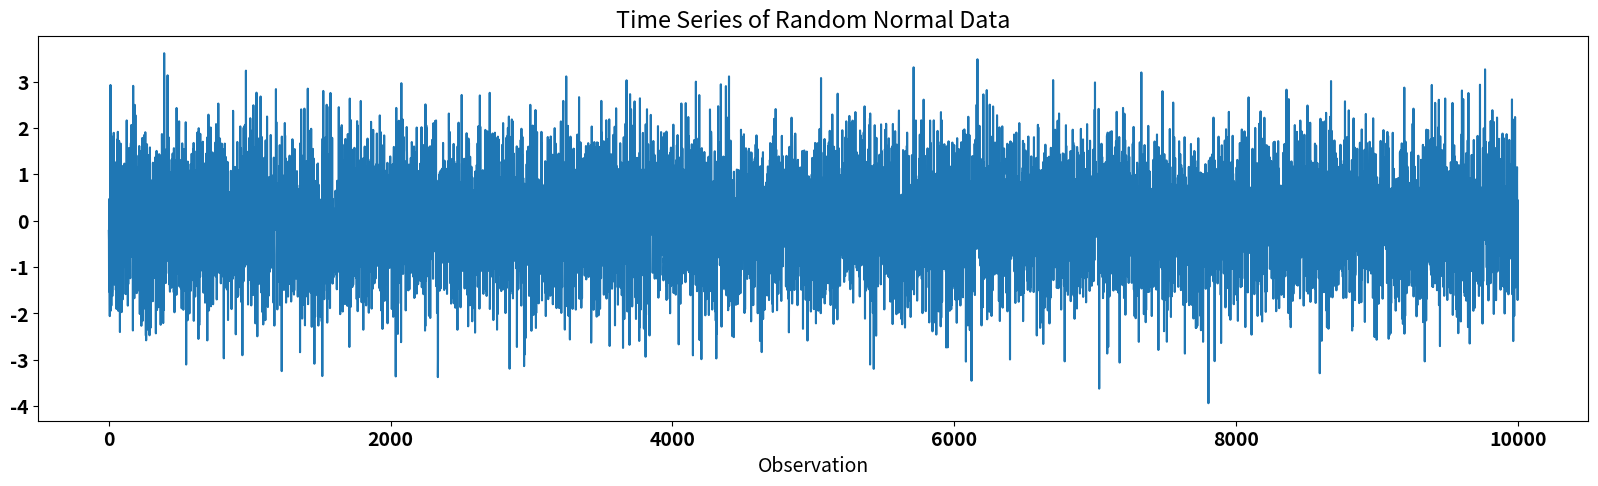
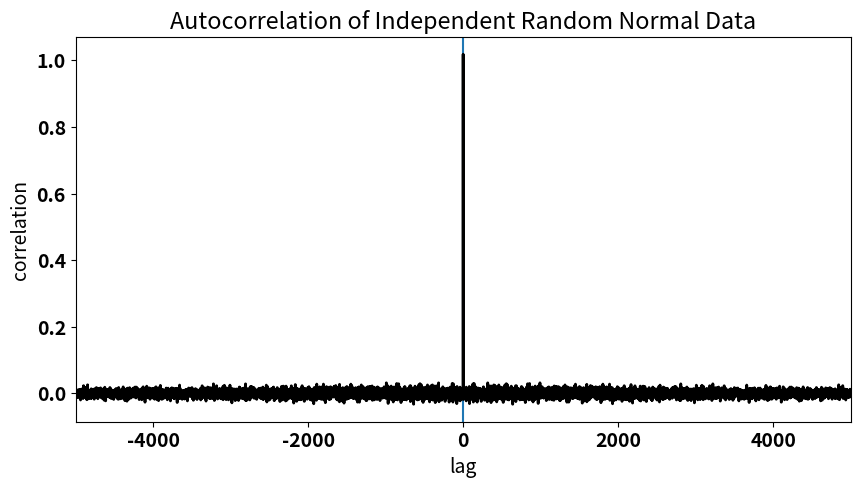
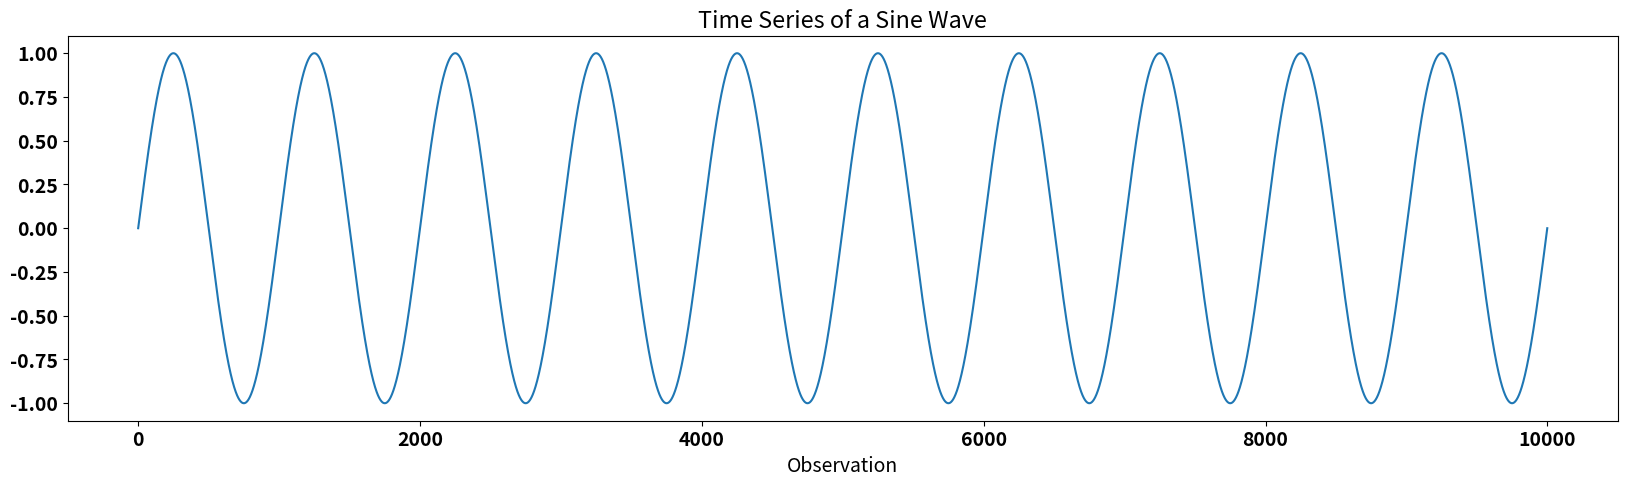
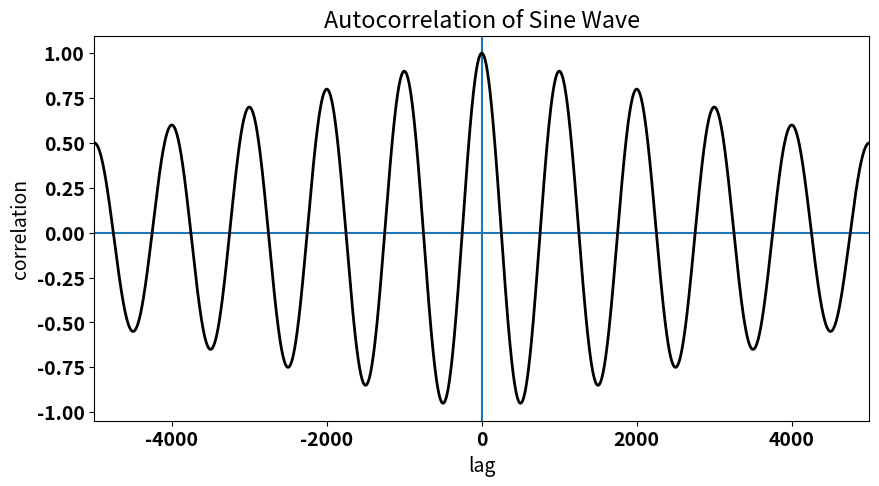
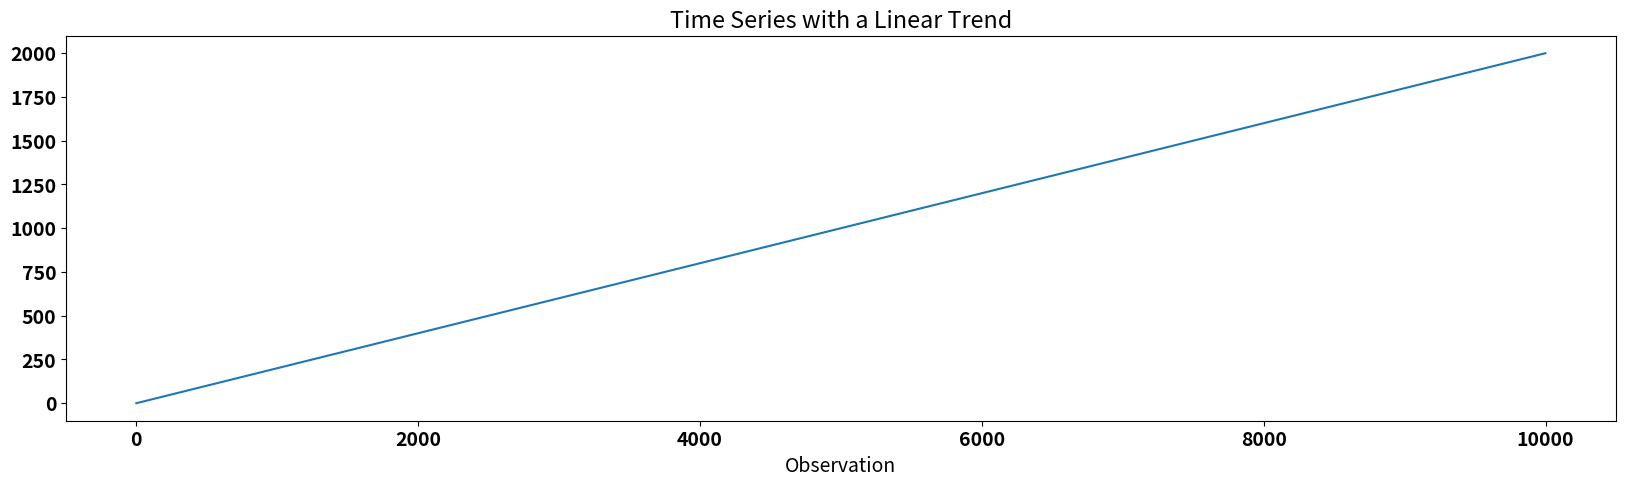
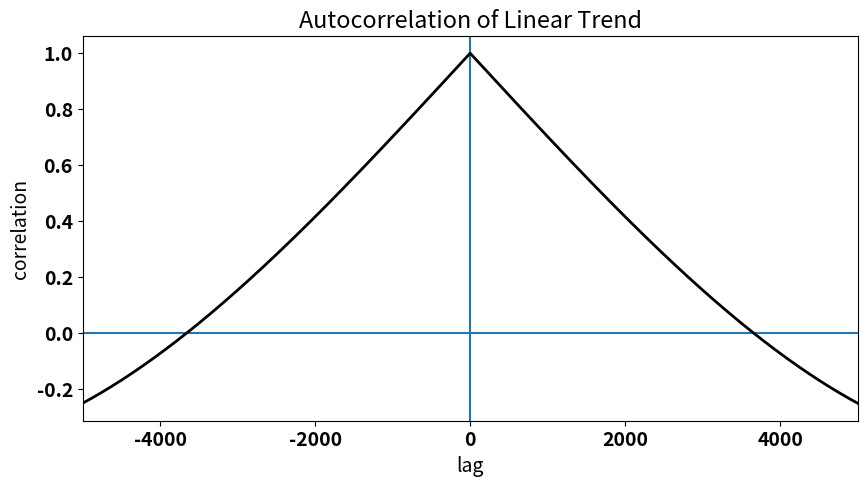

Python code for these plots, in order:
#!/usr/bin/env python
# coding: utf-8

# # Autocorrelation
# 
# Previously, we discussed the assumptions of linear regression, a key assumption being that the residuals have no autocorrelation, i.e. the residuals are *independent*. The autocorrelation in the residuals stems from autocorrelation in one or more of our time series. Sometimes, however, we still want to examine these time series even though the condition of independent residuals is violated and methods to account for the autocorrelation have been developed.
# 
# **Autocorrelation** describes the dependence of or relationship between data within a time series on data within that same time series at a different point in time. Autocorrelation means that the data points within our time series are not independent.
# 
# In the next section, we will explore how to account for autocorrelation in our residuals, but first we will define what we mean by autocorrelation. We will start with the **autocovariance function (ACF)**.
# 
# The autocovariance function ($\gamma(t)$) is the covariance of a time series with itself at another time, as measured by a time lag (or lead) $\tau$. For a time series $x(t)$, it is defined as:
# 
# $$
# \gamma(\tau) = \frac{1}{(t_N - \tau) - t_1}\sum_{t=t_1}^{t_N - \tau}x^{\prime}(t) \cdot x^{\prime}(t + \tau)
# $$
# 
# where $t_1$ and $t_N$ are the starting and end points of the time series, respectively, and the prime denotes departures from the time mean.
# 
# For $\tau$ = 0, the autocovariance is $\gamma$(0) = $\overline{x^{\prime2}}$ = variance.
# 
# **Autocorrelation** ($\rho$($\tau$)) is simply $\frac{\gamma(\tau)}{\gamma(0)}$ , i.e. the autocovariance divided by the variance.
# 
# ### *Key Characteristics of Autocovariance/Autocorrelation:*
# 
# - $\gamma$ is symmetric about $\tau$ = 0
# - -1 $\leq \rho \leq$ 1
# - $\rho$(0) = 1
# - if $x(t)$ is not periodic, then $\rho$($\tau$) -> 0 as $\tau$ -> $\infty$
# 
# Let's create some synthetic time series to investigate the ACF of different types of time series.
# 
# First, let's generate some random normal data. We should get an autocorrelation function that looks similar to what we saw for the residuals of our ENSO-California precipitation regression model.

# In[1]:


# generate time series of independent random normal data (N = 10000)
import numpy as np
x = np.random.randn(10000)


# The time series looks like this:

# In[2]:


# plot the time series of random data
from matplotlib import pyplot as plt
import matplotlib as mpl
mpl.rc('font',size=14,weight='bold') #set default font size and weight for plots

plt.figure(figsize=(20,5))
plt.plot(x)
plt.xlabel("Observation")
plt.title("Time Series of Random Normal Data")
plt.show()


# We can calculate the autocorrelation function using the `np.correlate()` function. Note that this function computes the autocovariance (except it does not divide by $N$), not the autocorrelation, so we have to make some adjustments to convert to autocorrelation. In this case, we simply divide by $N$, because we are using random data drawn from a standard normal distribution, i.e. $\sigma$ = 1. 

# In[3]:


# calculate the autocorrelation of x
acorr = np.correlate(x,x/len(x),'same')


# Note that we use the function argument `'same'` to allow for more overlap between the two time series without having to pad the arrays with too many zeros when there is insufficient overlap. The size of the output array will be the same size as the input arrays (see the following [documentation](https://numpy.org/doc/stable/reference/generated/numpy.convolve.html) for more information).
# 
# To visualize the autocorrelation function, we plot it as a function of lag, $\tau$.

# In[4]:


# plot the autocorrelation as a function of lag
fig = plt.figure(figsize=(10,5))

# define a variable for lag
t = np.arange(0,len(x),1)
lag = [i-len(t)/2 for i in t]

# plot acorr
plt.axhline(0)
plt.axvline(0)
plt.plot(lag,acorr,'k',linewidth=2,label='resids')
plt.xlim(-5000,5000)
plt.xlabel("lag")
plt.ylabel("correlation")
plt.title("Autocorrelation of Independent Random Normal Data")


# Let's consider something different: the time series of a sine wave. This time series has a fixed periodicity. What do you think the autocorrelation function for a sine wave looks like?

# In[5]:


# generate sine wave
x1 = np.linspace(-10*np.pi,10*np.pi,10000)
y1 = np.sin(x1)


# In[6]:


# plot the time series of sine wave
plt.figure(figsize=(20,5))
plt.plot(y1)
plt.xlabel("Observation")
plt.title("Time Series of a Sine Wave")
plt.show()


# We will use the same function to calculate the autocorrelation function, but this time we also need to divide by the variance of the sine wave to convert to autocorrelation. 

# In[7]:


# calculate the autocorrelation of sine wave, y1
acorr1 = np.correlate(y1/np.std(y1),y1/(np.std(y1)*len(y1)),'same')


# In[8]:


# plot the autocorrelation as a function of lag
fig = plt.figure(figsize=(10,5))

# define a variable for lag
t = np.arange(0,len(y1),1)
lag = [i-len(t)/2 for i in t]

# plot acorr
plt.axhline(0)
plt.axvline(0)
plt.plot(lag,acorr1,'k',linewidth=2,label='resids')
plt.xlim(-5000,5000)
plt.xlabel("lag")
plt.ylabel("correlation")
plt.title("Autocorrelation of Sine Wave")


# We can clearly see the periodicity in the autocorrelation function.
# 
# Finally, let's take a look at the autocorrelation function of a time series with a linear trend. The linear trend in the data implies dependence between adjacent data points. 

# In[9]:


# generate time series of a linear trend
x2 = np.linspace(0,1000,10000)
y2 = 2*x2


# In[10]:


# plot the time series of a linear trend
plt.figure(figsize=(20,5))
plt.plot(y2)
plt.xlabel("Observation")
plt.title("Time Series with a Linear Trend")
plt.show()


# This time we need to adjust the input to our `np.correlate()` function even more. The function assumes that the data already has the mean removed. In the previous two examples, the mean was zero, so we did not have to worry about subtracting the mean. In this case the mean is non-zero, so we need to subtract the mean.

# In[11]:


# calculate the autocorrelation of y2
acorr2 = np.correlate((y2-np.mean(y2))/np.std(y2),(y2-np.mean(y2))/(np.std(y2)*len(y2)),'same')


# In[12]:


# plot the autocorrelation as a function of lag
fig = plt.figure(figsize=(10,5))

# define a variable for lag
t = np.arange(0,len(y2),1)
lag = [i-len(t)/2 for i in t]

# plot acorr
plt.axhline(0)
plt.axvline(0)
plt.plot(lag,acorr2,'k',linewidth=2,label='resids')
plt.xlim(-5000,5000)
plt.xlabel("lag")
plt.ylabel("correlation")
plt.title("Autocorrelation of Linear Trend")


# The trend in the time series is evident in large autocorrelation values at non-zero lags (i.e., data points in the time series are not independent) and the gradual decay of the autocorrelation function as $\tau$ increases. 
# 
# Now, that we are familiar with the concept of autocorrelation, we will explore how to account for autocorrelation in time series in the next section.

# In[ ]:




